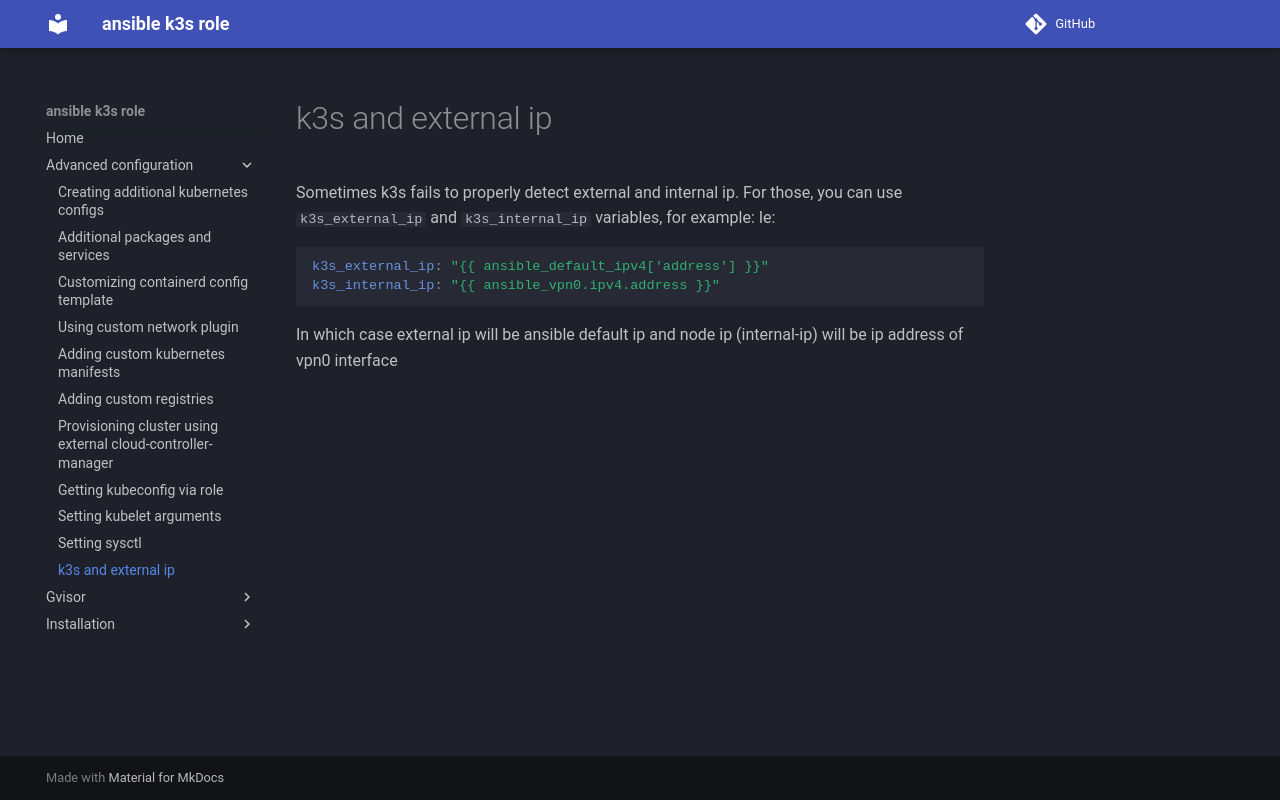

repository: rlex/ansible-role-k3s · page: advanced-configuration/specifying-ip/index.html · generator: mkdocs

# k3s and external ip
Sometimes k3s fails to properly detect external and internal ip. For those, you can use ```k3s_external_ip``` and ```k3s_internal_ip``` variables, for example:
Ie:
```yaml
k3s_external_ip: "{{ ansible_default_ipv4['address'] }}"
k3s_internal_ip: "{{ ansible_vpn0.ipv4.address }}"
```
In which case external ip will be ansible default ip and node ip (internal-ip) will be ip address of vpn0 interface
